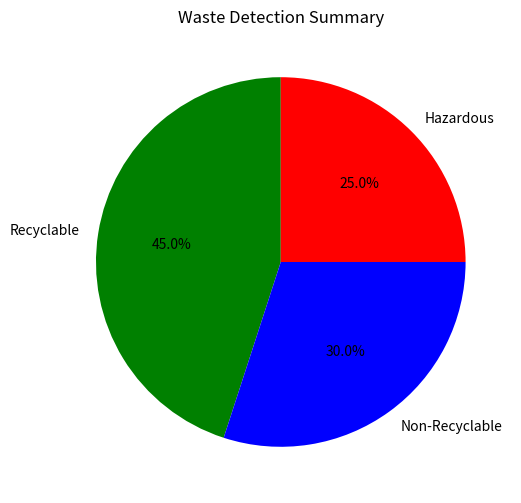
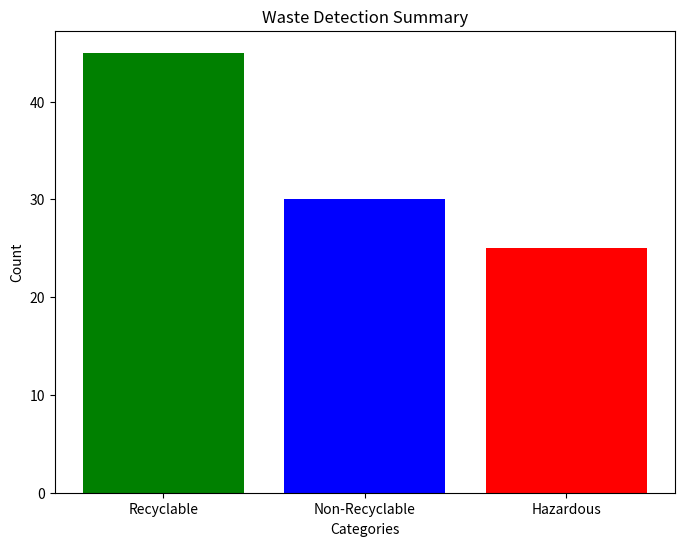

Write the Python code that produced these figures, in order.
import matplotlib.pyplot as plt

# Example data (replace with your model's outputs)
categories = ['Recyclable', 'Non-Recyclable', 'Hazardous']
counts = [45, 30, 25]

# Pie chart
plt.figure(figsize=(8, 6))
plt.pie(counts, labels=categories, autopct='%1.1f%%', colors=['green', 'blue', 'red'], startangle=90)
plt.title('Waste Detection Summary')
plt.show()

# Bar graph
plt.figure(figsize=(8, 6))
plt.bar(categories, counts, color=['green', 'blue', 'red'])
plt.title('Waste Detection Summary')
plt.xlabel('Categories')
plt.ylabel('Count')
plt.show()
